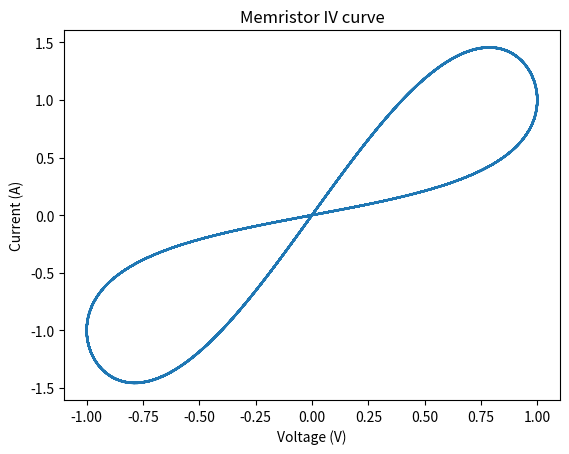

This figure's Python source:
import numpy as np
import matplotlib.pyplot as plt

t = np.linspace(0, 100, 1000)
v = np.sin(t)
c1 = 0
i = (np.exp(-np.cos(t)+c1))*np.sin(t)

plt.plot(v, i, label='V-I')
plt.title('Memristor IV curve')
plt.xlabel('Voltage (V)')
plt.ylabel('Current (A)')
plt.savefig('linear_memristor.png')
plt.show()